The GitHub repository Natsukashii/Datasets contains a labelled image folder "semi-conductor-image-classification-first" with 2 categories: bad 1, good semiconductor. Examples follow, each with its label.

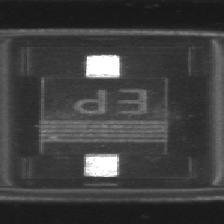
Label: good semiconductor

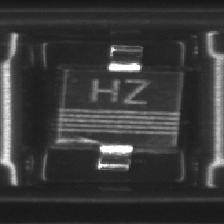
Label: bad 1

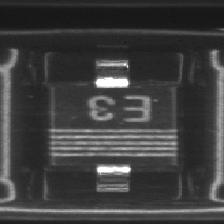
Label: good semiconductor

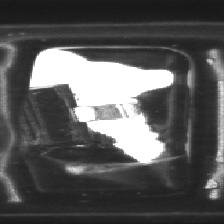
Label: bad 1

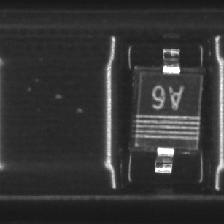
Label: good semiconductor

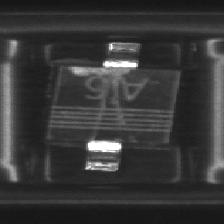
Label: bad 1
